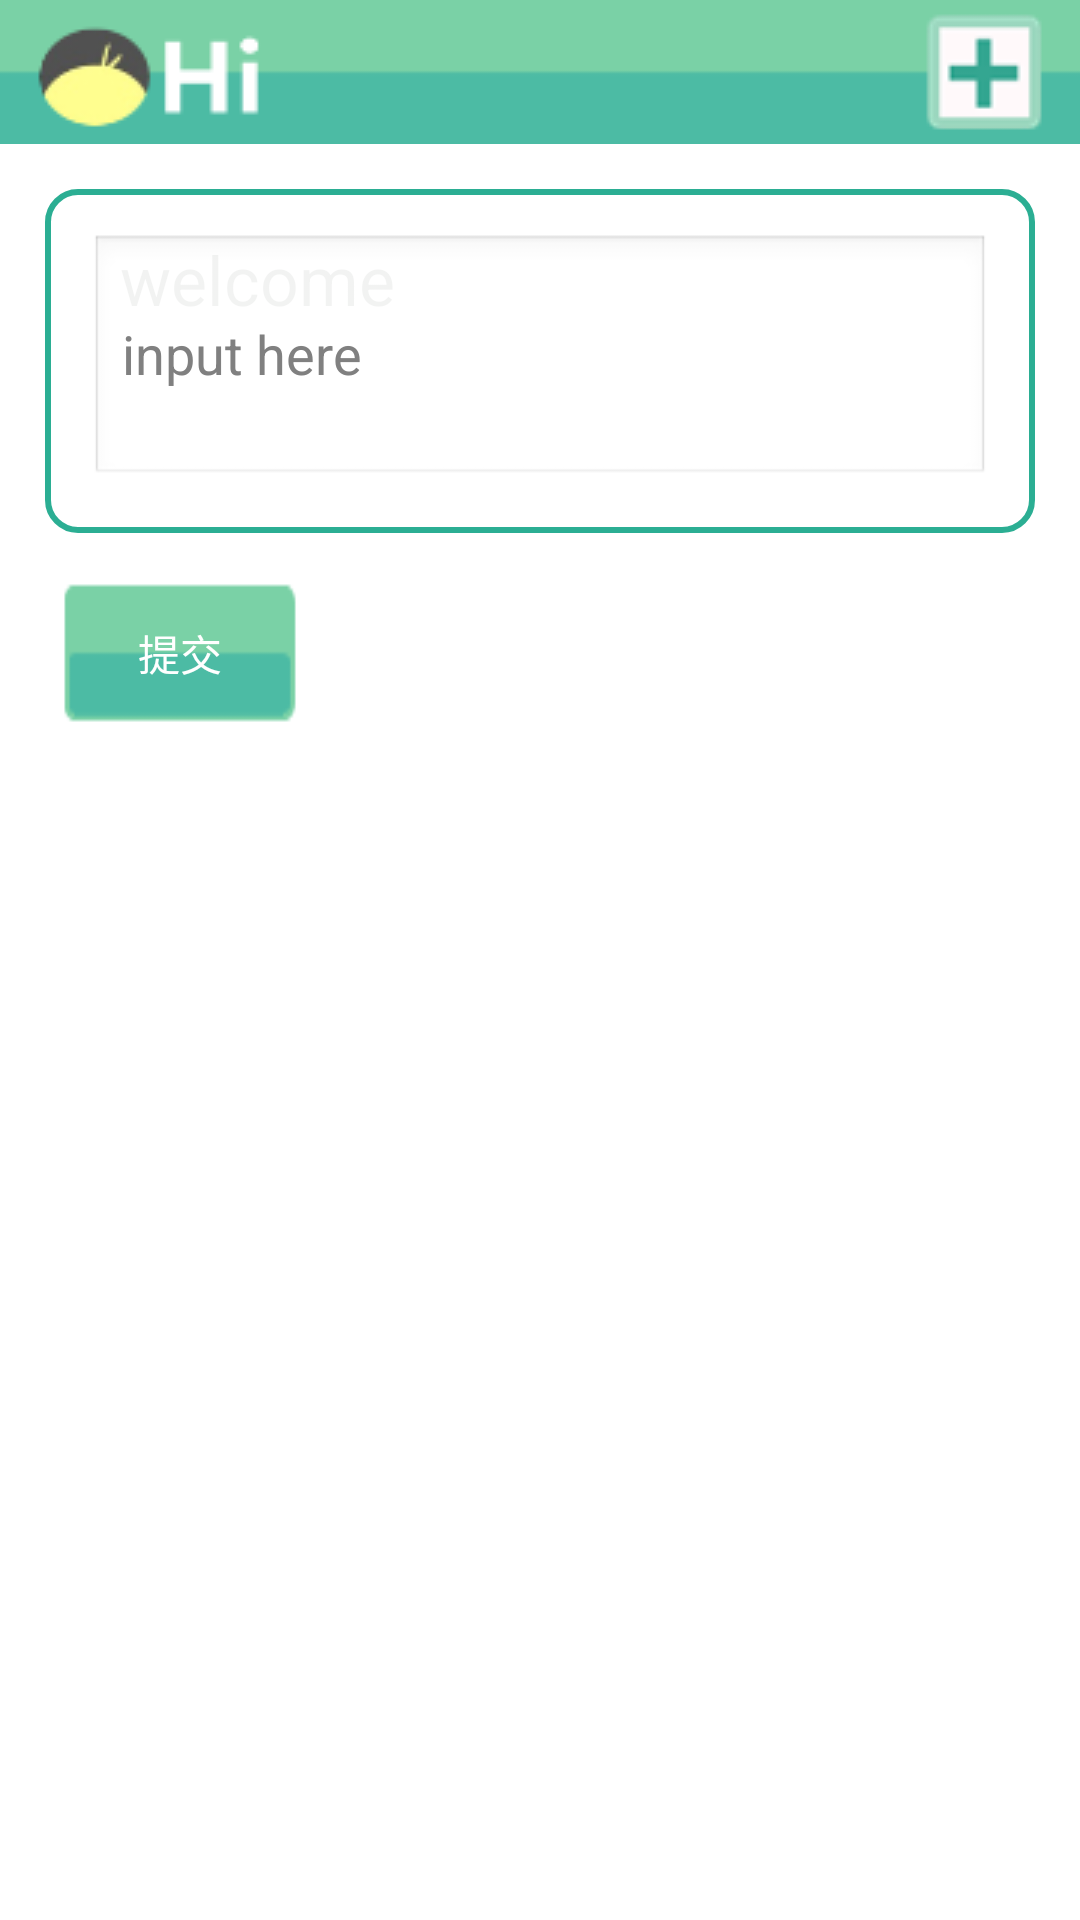

Layout XML and referenced resources for this Android screen:
<!-- AndroidManifest.xml: application theme AppTheme -->
<!-- res/layout/msg_send.xml -->
<?xml version="1.0" encoding="utf-8"?>

<LinearLayout xmlns:android="http://schemas.android.com/apk/res/android"
android:layout_width="fill_parent"
android:layout_height="wrap_content"
android:orientation="vertical" > 
  <RelativeLayout
	    android:layout_width="match_parent"
    	android:layout_height="wrap_content"
    	android:paddingLeft="12dp"
    	android:paddingRight="12dp"
    	android:paddingTop="4dp"
    	android:paddingBottom="4dp"
    	android:background="@drawable/menu_bg"
    	android:orientation="horizontal">
	   
	    <ImageView
	        android:layout_width="wrap_content"
    		android:layout_height="wrap_content"
            android:layout_alignParentLeft="true"
            android:src="@drawable/title_image"      
	    />
	        
	    <ImageView 
	        android:layout_width="wrap_content"
    		android:layout_height="wrap_content"
            android:layout_alignParentRight="true"
            android:src="@drawable/button_add"   
	    />
	    
	</RelativeLayout>
	<RelativeLayout 
  	android:id="@+id/login_div"
  	android:layout_width="fill_parent"
  	android:layout_height="wrap_content"
  	android:padding="15dip"        
  	android:layout_margin="15dip" 
  	android:background="@drawable/background_login_div_bg"
  	>
		<TextView
		android:id="@+id/intext"
		android:layout_width="fill_parent"
		android:layout_height="50dip"
		android:textColor="#000F00"
		android:textSize="11pt"
		
		android:layout_marginLeft="10dip"
		android:text="welcome"
		/>

		<EditText
			android:id="@+id/inedit"
			android:layout_width="fill_parent"
		   android:layout_height="wrap_content"
		   android:hint="input here"
		   android:inputType="textMultiLine"
		   
		   android:minLines="3"
		/>
</RelativeLayout>

	<RelativeLayout
		android:layout_width="fill_parent"
		android:layout_height="53dip"
		android:orientation="horizontal"
	>

	<Button 
		android:id="@+id/confirm"
		android:layout_width="80dip"
		android:layout_height="50dip"
		android:layout_marginLeft="20dip"
		android:textColor="#FFFFFF" 
        android:background="@drawable/button_bg_background" 	
	     android:text="@string/voting_new_submit" 
	 />

  </RelativeLayout>
</LinearLayout>
<!-- resources referenced by this layout -->
<resources>
  <!-- drawable background_login_div_bg (drawable-mdpi) -->
  <?xml version="1.0" encoding="utf-8"?>
  
  <shape xmlns:android="http://schemas.android.com/apk/res/android" >
      <solid android:color="#FFFFFF" />
      <stroke
                  android:width="2dp"
                  android:color="#2bae93" />
  	
  	<corners android:topLeftRadius="10dp" android:topRightRadius="10dp"
  		android:bottomRightRadius="10dp" android:bottomLeftRadius="10dp"/>
  </shape>
  <!-- drawable button_add: png bitmap (drawable-mdpi, 3812 bytes) -->
  <!-- drawable button_bg_background (drawable-mdpi) -->
  <?xml version="1.0" encoding="utf-8"?>
  
  <selector xmlns:android="http://schemas.android.com/apk/res/android" >
      
      <item android:drawable="@drawable/button_bg_down" android:state_pressed="true"/>
      <item android:drawable="@drawable/button_bg" android:state_focused="false" android:state_pressed="false"/>
      <item android:drawable="@drawable/button_bg" android:state_focused="true"/>
      <item android:drawable="@drawable/button_bg" android:state_focused="false"/>
      
  </selector>
  <!-- drawable menu_bg: png bitmap (drawable-mdpi, 2880 bytes) -->
  <!-- drawable title_image: png bitmap (drawable-mdpi, 2577 bytes) -->
  <string name="voting_new_submit"> 提交 </string>
  <style name="AppTheme" parent="AppBaseTheme">
          
           <item name="android:windowNoTitle">true</item>
      </style>
  <!-- drawable button_bg_down: png bitmap (drawable-mdpi, 3156 bytes) -->
  <!-- drawable button_bg: png bitmap (drawable-mdpi, 3106 bytes) -->
  <style name="AppBaseTheme" parent="android:Theme.Light">
          
      </style>
</resources>
